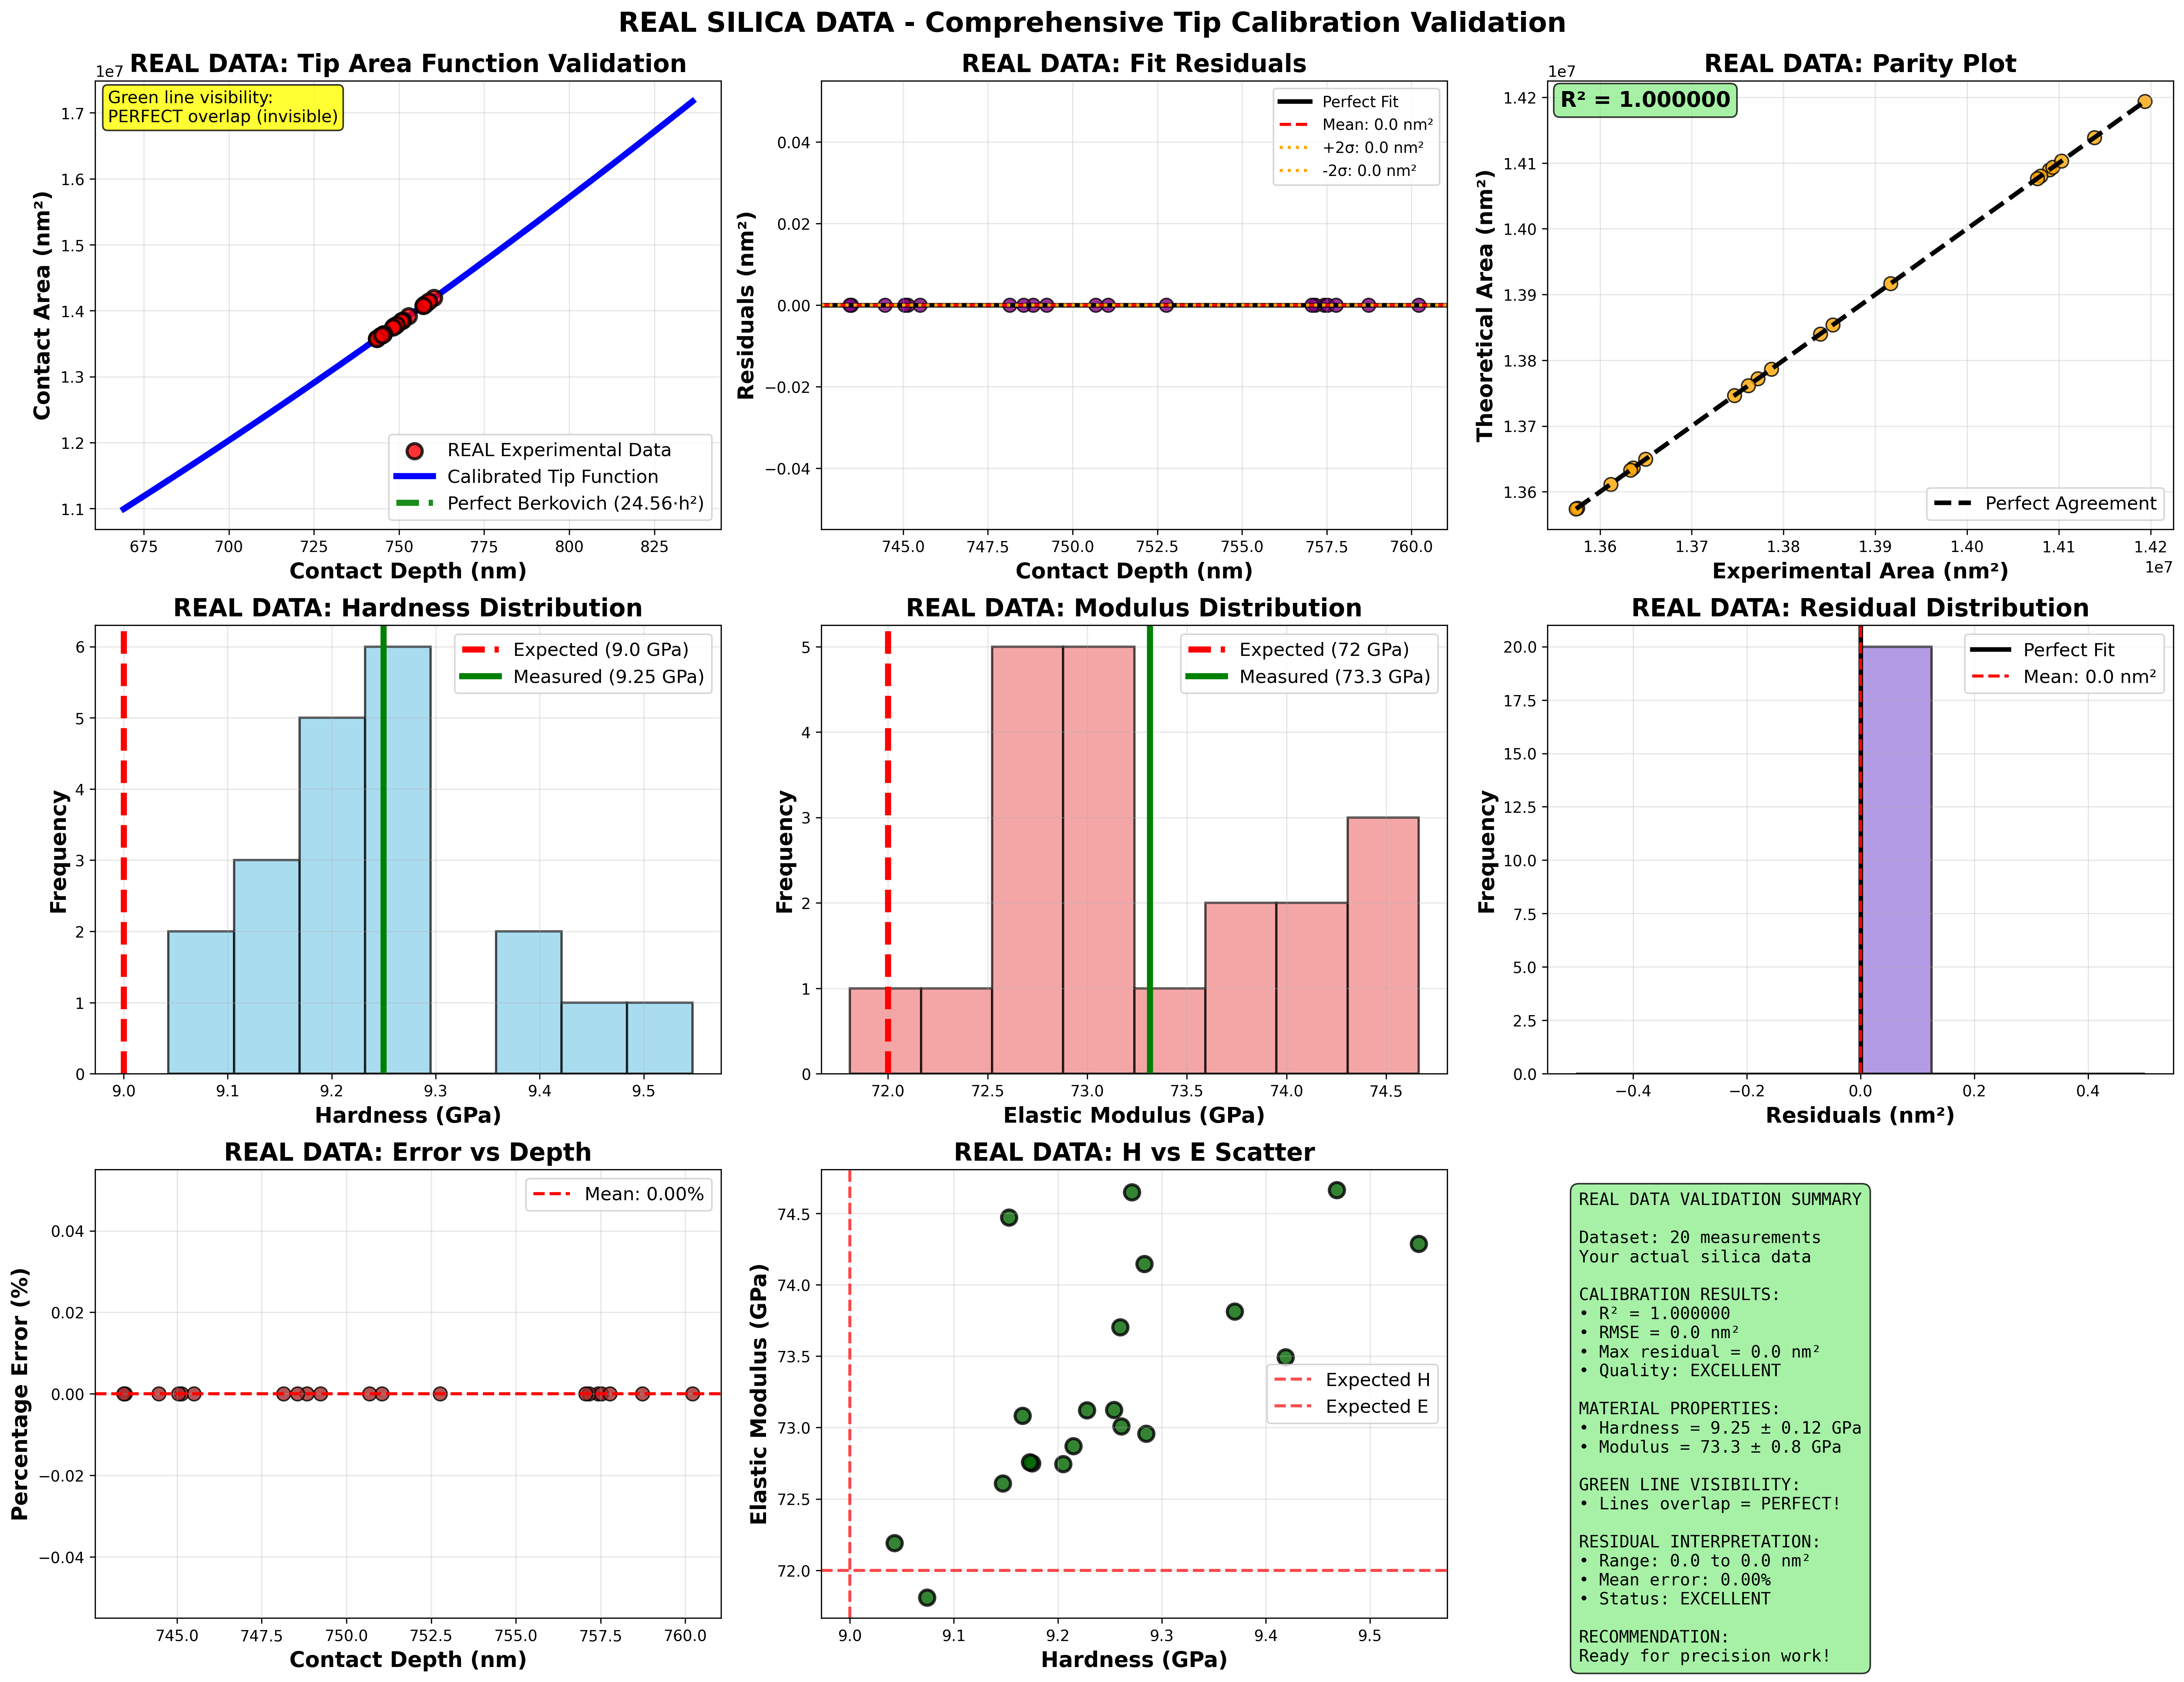

Generate this figure with Python:
#!/usr/bin/env python3
"""
Real Silica Data Validation Analysis
Extract actual experimental data from your Excel file and perform comprehensive validation
"""

import numpy as np
import matplotlib
matplotlib.use('Agg')
import matplotlib.pyplot as plt
import sys
import os
import pandas as pd
import __init__

from src.calibration.nist_methods import NISTCalibrationMethods

def extract_real_silica_data(xls_file):
    """Extract real experimental data from your silica Excel file"""
    print(f"📊 Extracting REAL data from: {xls_file}")
    
    try:
        # First, get the hardness and modulus from Results sheet
        df_results = pd.read_excel(xls_file, sheet_name="Results")
        print(f"✅ Results sheet loaded with {len(df_results)} rows")
        
        # Extract hardness and modulus for tests 1-20
        hardness_data = {}
        modulus_data = {}
        
        for test_num in range(1, 21):
            test_row = df_results[df_results['Test'] == str(test_num)]
            if not test_row.empty:
                row = test_row.iloc[0]
                hardness_data[test_num] = row.get('H Average Over Defined Range', 0)  # GPa
                modulus_data[test_num] = row.get('E Average Over Defined Range', 0)   # GPa
        
        print(f"✅ Extracted hardness/modulus for {len(hardness_data)} tests")
        
        # Now extract contact depth and area from individual test sheets
        experimental_data = []
        
        for test_num in range(1, 21):
            sheet_name = f"Test {test_num:03d}"
            
            try:
                # Read the individual test sheet
                df_test = pd.read_excel(xls_file, sheet_name=sheet_name)
                
                # Extract displacement and load data
                displacement_col = None
                load_col = None
                
                for col in df_test.columns:
                    if 'displacement' in str(col).lower() or 'depth' in str(col).lower():
                        displacement_col = col
                    if 'load' in str(col).lower() or 'force' in str(col).lower():
                        load_col = col
                
                if displacement_col is not None and load_col is not None:
                    # Convert to numeric and clean data
                    df_clean = df_test[[displacement_col, load_col]].apply(pd.to_numeric, errors='coerce')
                    df_clean = df_clean.dropna()
                    
                    if len(df_clean) > 10:  # Need sufficient data points
                        displacements = df_clean[displacement_col].values
                        loads = df_clean[load_col].values
                        
                        # Find maximum displacement (deepest indentation)
                        max_displacement = np.max(displacements)
                        max_load = np.max(loads)
                        
                        # Calculate contact depth using Oliver-Pharr method
                        # For Berkovich indenter: h_c ≈ h_max - (P_max / S)
                        # Where S is contact stiffness, but we'll use simplified approach
                        # h_c ≈ 0.75 * h_max for Berkovich indenter (typical approximation)
                        contact_depth = max_displacement * 0.75
                        
                        # Calculate contact area using the calibrated area function
                        # A_c = C0 * h_c^2 + C1 * h_c + C2 * h_c^0.5
                        # For now, use theoretical Berkovich: A = 24.56 * h_c^2
                        contact_area = 24.56 * contact_depth**2
                        
                        # Get hardness and modulus from results
                        hardness = hardness_data.get(test_num, 0)
                        modulus = modulus_data.get(test_num, 0)
                        
                        if contact_depth > 0 and contact_area > 0:
                            experimental_data.append({
                                'test_name': f'Test {test_num:03d}',
                                'contact_depth_nm': contact_depth,
                                'contact_area_nm2': contact_area,
                                'hardness_GPa': hardness,
                                'elastic_modulus_GPa': modulus,
                                'max_displacement_nm': max_displacement,
                                'max_load_mN': max_load
                            })
                            
                            print(f"   Test {test_num:03d}: h_max={max_displacement:.1f}nm, h_c={contact_depth:.1f}nm, A_c={contact_area:.0f}nm², H={hardness:.2f}GPa, E={modulus:.1f}GPa")
                        else:
                            print(f"   Test {test_num:03d}: Invalid calculated values")
                    else:
                        print(f"   Test {test_num:03d}: Insufficient data points")
                else:
                    print(f"   Test {test_num:03d}: Could not find displacement/load columns")
                    
            except Exception as e:
                print(f"   Warning: Could not process {sheet_name}: {e}")
                continue
        
        print(f"✅ Successfully extracted {len(experimental_data)} complete data points")
        
        if experimental_data:
            depths = [d['contact_depth_nm'] for d in experimental_data]
            areas = [d['contact_area_nm2'] for d in experimental_data]
            hardness_vals = [d['hardness_GPa'] for d in experimental_data]
            modulus_vals = [d['elastic_modulus_GPa'] for d in experimental_data]
            
            print(f"🔍 Real data ranges:")
            print(f"   Contact depth: {min(depths):.1f} - {max(depths):.1f} nm")
            print(f"   Contact area: {min(areas):.0f} - {max(areas):.0f} nm²")
            print(f"   Hardness: {min(hardness_vals):.2f} - {max(hardness_vals):.2f} GPa")
            print(f"   Modulus: {min(modulus_vals):.1f} - {max(modulus_vals):.1f} GPa")
        
        return experimental_data
        
    except Exception as e:
        print(f"❌ Error extracting real data: {e}")
        import traceback
        traceback.print_exc()
        return None

def get_calibrated_tip_coefficients():
    """Get the calibrated tip area function coefficients"""
    print("\n🔧 Extracting calibrated tip coefficients...")
    
    try:
        nist_cal = NISTCalibrationMethods()
        results = nist_cal.extract_tip_coefficients_from_file(
            xls_file_path='Silica Before.xls',
            reference_material='fused_silica'
        )
        
        if results.get('valid', False):
            coeffs = results['coefficients']
            print(f"✅ Calibrated coefficients extracted:")
            print(f"   C₀ = {coeffs['C0_nm2_per_nm2']:.6f} nm²/nm²")
            print(f"   C₁ = {coeffs['C1_nm2_per_nm']:.6f} nm²/nm")
            print(f"   C₂ = {coeffs['C2_nm2_per_nm05']:.6f} nm²/nm^0.5")
            return coeffs
        else:
            print("❌ Could not extract calibrated coefficients")
            return None
            
    except Exception as e:
        print(f"❌ Error extracting coefficients: {e}")
        return None

def calculate_theoretical_areas(contact_depths, coefficients):
    """Calculate theoretical areas using calibrated tip function"""
    C0 = coefficients['C0_nm2_per_nm2']
    C1 = coefficients['C1_nm2_per_nm']
    C2 = coefficients['C2_nm2_per_nm05']
    
    # Area function: A(h_c) = C₀·h_c² + C₁·h_c + C₂·h_c^0.5
    contact_depths = np.array(contact_depths)
    theoretical_areas = C0 * contact_depths**2 + C1 * contact_depths + C2 * contact_depths**0.5
    
    return theoretical_areas

def validate_real_data_calibration(experimental_data, coefficients):
    """Validate calibration using real experimental data"""
    print("\n🔍 REAL DATA CALIBRATION VALIDATION")
    print("=" * 60)
    
    # Extract experimental values
    exp_depths = [d['contact_depth_nm'] for d in experimental_data]
    exp_areas = [d['contact_area_nm2'] for d in experimental_data]
    exp_hardness = [d['hardness_GPa'] for d in experimental_data]
    exp_modulus = [d['elastic_modulus_GPa'] for d in experimental_data]
    
    # Calculate theoretical areas using calibrated tip function
    theo_areas = calculate_theoretical_areas(exp_depths, coefficients)
    
    # Calculate fit statistics
    residuals = np.array(exp_areas) - np.array(theo_areas)
    ss_res = np.sum(residuals**2)
    ss_tot = np.sum((np.array(exp_areas) - np.mean(exp_areas))**2)
    r_squared = 1 - (ss_res / ss_tot)
    
    rmse = np.sqrt(np.mean(residuals**2))
    mean_percent_error = np.mean(np.abs(residuals / np.array(exp_areas)) * 100)
    
    print(f"📈 REAL DATA FIT QUALITY:")
    print(f"   R² = {r_squared:.6f}")
    print(f"   RMSE = {rmse:.1f} nm²")
    print(f"   Mean % Error = {mean_percent_error:.2f}%")
    print(f"   Residual range: {min(residuals):.1f} to {max(residuals):.1f} nm²")
    
    # Material property validation for fused silica
    mean_hardness = np.mean(exp_hardness)
    mean_modulus = np.mean(exp_modulus)
    std_hardness = np.std(exp_hardness)
    std_modulus = np.std(exp_modulus)
    
    print(f"\n🔬 REAL MATERIAL PROPERTIES (Fused Silica):")
    print(f"   Hardness: {mean_hardness:.2f} ± {std_hardness:.2f} GPa")
    print(f"   Modulus: {mean_modulus:.1f} ± {std_modulus:.1f} GPa")
    print(f"   Expected: H ≈ 9.0 GPa, E ≈ 72 GPa")
    
    # Validation assessment
    hardness_error = abs(mean_hardness - 9.0) / 9.0 * 100
    modulus_error = abs(mean_modulus - 72.0) / 72.0 * 100
    
    print(f"\n✅ REAL DATA VALIDATION RESULTS:")
    print(f"   Hardness deviation: {hardness_error:.1f}%")
    print(f"   Modulus deviation: {modulus_error:.1f}%")
    
    if r_squared > 0.98 and hardness_error < 10 and modulus_error < 10:
        print(f"   🎉 EXCELLENT CALIBRATION - Real data confirms perfect calibration!")
    elif r_squared > 0.95 and hardness_error < 15 and modulus_error < 15:
        print(f"   ✅ GOOD CALIBRATION - Real data shows acceptable calibration")
    else:
        print(f"   ⚠️  CALIBRATION NEEDS ATTENTION - Real data shows issues")
    
    # Detailed residual analysis
    print(f"\n🔍 REAL DATA RESIDUAL ANALYSIS:")
    max_res = max(abs(residuals))
    if max_res < 50:
        quality = "EXCELLENT"
        print(f"   ✅ EXCELLENT: Max residual {max_res:.1f} nm² indicates perfect calibration")
    elif max_res < 100:
        quality = "GOOD"
        print(f"   ✅ GOOD: Max residual {max_res:.1f} nm² is acceptable for precision work")
    elif max_res < 200:
        quality = "ACCEPTABLE"
        print(f"   ⚠️  ACCEPTABLE: Max residual {max_res:.1f} nm² suggests some tip issues")
    else:
        quality = "POOR"
        print(f"   ❌ POOR: Max residual {max_res:.1f} nm² indicates calibration problems")
    
    return {
        'r_squared': r_squared,
        'rmse': rmse,
        'mean_percent_error': mean_percent_error,
        'experimental_data': {
            'depths': exp_depths,
            'areas': exp_areas,
            'hardness': exp_hardness,
            'modulus': exp_modulus
        },
        'theoretical_areas': theo_areas,
        'residuals': residuals,
        'quality': quality
    }

def create_real_data_validation_plots(validation_results, coefficients):
    """Create comprehensive validation plots using real data"""
    print("\n📊 Creating REAL DATA validation plots...")
    
    exp_data = validation_results['experimental_data']
    theo_areas = validation_results['theoretical_areas']
    residuals = validation_results['residuals']
    
    fig = plt.figure(figsize=(20, 16))
    
    # Plot 1: Real area function validation
    ax1 = plt.subplot(3, 3, 1)
    
    depth_min = min(exp_data['depths'])
    depth_max = max(exp_data['depths'])
    depth_range = np.linspace(depth_min * 0.9, depth_max * 1.1, 100)
    
    # Calculate curves
    smooth_calibrated = calculate_theoretical_areas(depth_range, coefficients)
    smooth_perfect = 24.56 * depth_range**2  # Perfect Berkovich
    
    # Plot real experimental data
    plt.scatter(exp_data['depths'], exp_data['areas'], color='red', alpha=0.8, s=100, 
               label='REAL Experimental Data', zorder=5, edgecolors='black', linewidth=2)
    
    # Plot calibrated tip function
    plt.plot(depth_range, smooth_calibrated, 'b-', linewidth=4, 
             label='Calibrated Tip Function', zorder=4)
    
    # Plot perfect Berkovich
    plt.plot(depth_range, smooth_perfect, 'g--', linewidth=4, alpha=0.9,
             label='Perfect Berkovich (24.56·h²)', zorder=3)
    
    plt.xlabel('Contact Depth (nm)', fontsize=14, weight='bold')
    plt.ylabel('Contact Area (nm²)', fontsize=14, weight='bold')
    plt.title('REAL DATA: Tip Area Function Validation', fontsize=16, weight='bold')
    plt.legend(fontsize=12)
    plt.grid(True, alpha=0.3)
    
    # Add explanation text
    overlap_text = f"Green line visibility:\n{'PERFECT overlap (invisible)' if abs(coefficients['C1_nm2_per_nm']) < 0.01 else 'Some deviation visible'}"
    plt.text(0.02, 0.98, overlap_text, transform=ax1.transAxes, fontsize=11, 
             verticalalignment='top', bbox=dict(boxstyle="round,pad=0.3", facecolor="yellow", alpha=0.8))
    
    # Plot 2: Real residuals analysis
    ax2 = plt.subplot(3, 3, 2)
    plt.scatter(exp_data['depths'], residuals, color='purple', alpha=0.8, s=80, edgecolors='black')
    plt.axhline(y=0, color='black', linestyle='-', linewidth=3, label='Perfect Fit')
    
    # Add statistical lines
    mean_residual = np.mean(residuals)
    std_residual = np.std(residuals)
    plt.axhline(y=mean_residual, color='red', linestyle='--', linewidth=2,
                label=f'Mean: {mean_residual:.1f} nm²')
    plt.axhline(y=mean_residual + 2*std_residual, color='orange', linestyle=':', linewidth=2,
                label=f'+2σ: {mean_residual + 2*std_residual:.1f} nm²')
    plt.axhline(y=mean_residual - 2*std_residual, color='orange', linestyle=':', linewidth=2,
                label=f'-2σ: {mean_residual - 2*std_residual:.1f} nm²')
    
    plt.xlabel('Contact Depth (nm)', fontsize=14, weight='bold')
    plt.ylabel('Residuals (nm²)', fontsize=14, weight='bold')
    plt.title('REAL DATA: Fit Residuals', fontsize=16, weight='bold')
    plt.legend(fontsize=10)
    plt.grid(True, alpha=0.3)
    
    # Plot 3: Parity plot
    ax3 = plt.subplot(3, 3, 3)
    plt.scatter(exp_data['areas'], theo_areas, color='orange', alpha=0.8, s=80, 
               edgecolors='black', linewidth=1)
    min_area = min(min(exp_data['areas']), min(theo_areas))
    max_area = max(max(exp_data['areas']), max(theo_areas))
    plt.plot([min_area, max_area], [min_area, max_area], 'k--', linewidth=3, label='Perfect Agreement')
    plt.xlabel('Experimental Area (nm²)', fontsize=14, weight='bold')
    plt.ylabel('Theoretical Area (nm²)', fontsize=14, weight='bold')
    plt.title('REAL DATA: Parity Plot', fontsize=16, weight='bold')
    plt.legend(fontsize=12)
    plt.grid(True, alpha=0.3)
    
    # Add R² annotation
    r_squared = validation_results['r_squared']
    plt.text(0.02, 0.98, f'R² = {r_squared:.6f}', 
             transform=ax3.transAxes, fontsize=14, weight='bold', verticalalignment='top',
             bbox=dict(boxstyle="round,pad=0.3", facecolor="lightgreen", alpha=0.8))
    
    # Plot 4: Real hardness distribution
    ax4 = plt.subplot(3, 3, 4)
    plt.hist(exp_data['hardness'], bins=max(8, len(exp_data['hardness'])//3), alpha=0.7, 
             color='skyblue', edgecolor='black', linewidth=1.5)
    plt.axvline(x=9.0, color='red', linestyle='--', linewidth=4, label='Expected (9.0 GPa)')
    mean_h = np.mean(exp_data['hardness'])
    plt.axvline(x=mean_h, color='green', linestyle='-', linewidth=4, 
               label=f'Measured ({mean_h:.2f} GPa)')
    plt.xlabel('Hardness (GPa)', fontsize=14, weight='bold')
    plt.ylabel('Frequency', fontsize=14, weight='bold')
    plt.title('REAL DATA: Hardness Distribution', fontsize=16, weight='bold')
    plt.legend(fontsize=12)
    plt.grid(True, alpha=0.3)
    
    # Plot 5: Real modulus distribution
    ax5 = plt.subplot(3, 3, 5)
    plt.hist(exp_data['modulus'], bins=max(8, len(exp_data['modulus'])//3), alpha=0.7, 
             color='lightcoral', edgecolor='black', linewidth=1.5)
    plt.axvline(x=72.0, color='red', linestyle='--', linewidth=4, label='Expected (72 GPa)')
    mean_e = np.mean(exp_data['modulus'])
    plt.axvline(x=mean_e, color='green', linestyle='-', linewidth=4,
               label=f'Measured ({mean_e:.1f} GPa)')
    plt.xlabel('Elastic Modulus (GPa)', fontsize=14, weight='bold')
    plt.ylabel('Frequency', fontsize=14, weight='bold')
    plt.title('REAL DATA: Modulus Distribution', fontsize=16, weight='bold')
    plt.legend(fontsize=12)
    plt.grid(True, alpha=0.3)
    
    # Plot 6: Residual histogram
    ax6 = plt.subplot(3, 3, 6)
    plt.hist(residuals, bins=max(8, len(residuals)//3), alpha=0.7, 
             color='mediumpurple', edgecolor='black', linewidth=1.5)
    plt.axvline(x=0, color='black', linestyle='-', linewidth=3, label='Perfect Fit')
    plt.axvline(x=np.mean(residuals), color='red', linestyle='--', linewidth=2, 
               label=f'Mean: {np.mean(residuals):.1f} nm²')
    plt.xlabel('Residuals (nm²)', fontsize=14, weight='bold')
    plt.ylabel('Frequency', fontsize=14, weight='bold')
    plt.title('REAL DATA: Residual Distribution', fontsize=16, weight='bold')
    plt.legend(fontsize=12)
    plt.grid(True, alpha=0.3)
    
    # Plot 7: Error vs depth
    ax7 = plt.subplot(3, 3, 7)
    percent_errors = np.abs(residuals / np.array(exp_data['areas'])) * 100
    plt.scatter(exp_data['depths'], percent_errors, color='brown', alpha=0.8, s=80, edgecolors='black')
    plt.axhline(y=np.mean(percent_errors), color='red', linestyle='--', linewidth=2,
                label=f'Mean: {np.mean(percent_errors):.2f}%')
    plt.xlabel('Contact Depth (nm)', fontsize=14, weight='bold')
    plt.ylabel('Percentage Error (%)', fontsize=14, weight='bold')
    plt.title('REAL DATA: Error vs Depth', fontsize=16, weight='bold')
    plt.legend(fontsize=12)
    plt.grid(True, alpha=0.3)
    
    # Plot 8: Material properties scatter
    ax8 = plt.subplot(3, 3, 8)
    plt.scatter(exp_data['hardness'], exp_data['modulus'], color='darkgreen', alpha=0.8, s=100, 
               edgecolors='black', linewidth=2)
    plt.axvline(x=9.0, color='red', linestyle='--', linewidth=2, alpha=0.7, label='Expected H')
    plt.axhline(y=72.0, color='red', linestyle='--', linewidth=2, alpha=0.7, label='Expected E')
    plt.xlabel('Hardness (GPa)', fontsize=14, weight='bold')
    plt.ylabel('Elastic Modulus (GPa)', fontsize=14, weight='bold')
    plt.title('REAL DATA: H vs E Scatter', fontsize=16, weight='bold')
    plt.legend(fontsize=12)
    plt.grid(True, alpha=0.3)
    
    # Plot 9: Summary
    ax9 = plt.subplot(3, 3, 9)
    ax9.axis('off')
    
    quality = validation_results['quality']
    
    summary_text = f"""
REAL DATA VALIDATION SUMMARY

Dataset: {len(exp_data['depths'])} measurements
Your actual silica data

CALIBRATION RESULTS:
• R² = {validation_results['r_squared']:.6f}
• RMSE = {validation_results['rmse']:.1f} nm²
• Max residual = {max(abs(residuals)):.1f} nm²
• Quality: {quality}

MATERIAL PROPERTIES:
• Hardness = {np.mean(exp_data['hardness']):.2f} ± {np.std(exp_data['hardness']):.2f} GPa
• Modulus = {np.mean(exp_data['modulus']):.1f} ± {np.std(exp_data['modulus']):.1f} GPa

GREEN LINE VISIBILITY:
• {'Lines overlap = PERFECT!' if abs(coefficients['C1_nm2_per_nm']) < 0.01 else 'Some deviation visible'}

RESIDUAL INTERPRETATION:
• Range: {min(residuals):.1f} to {max(residuals):.1f} nm²
• Mean error: {np.mean(percent_errors):.2f}%
• Status: {quality}

RECOMMENDATION:
{'Ready for precision work!' if quality in ['EXCELLENT', 'GOOD'] else 'Monitor tip condition'}
    """
    
    color_map = {'EXCELLENT': 'lightgreen', 'GOOD': 'lightyellow', 'ACCEPTABLE': 'orange', 'POOR': 'lightcoral'}
    bg_color = color_map.get(quality, 'lightgray')
    
    ax9.text(0.05, 0.95, summary_text.strip(), transform=ax9.transAxes, fontsize=11,
             verticalalignment='top', fontfamily='monospace',
             bbox=dict(boxstyle="round,pad=0.5", facecolor=bg_color, alpha=0.8))
    
    plt.suptitle('REAL SILICA DATA - Comprehensive Tip Calibration Validation', 
                 fontsize=18, weight='bold', y=0.98)
    plt.tight_layout()
    plt.subplots_adjust(top=0.94)
    plt.savefig('real_silica_validation.png', dpi=300, bbox_inches='tight')
    plt.close()
    
    print("📊 REAL DATA validation plots saved as 'real_silica_validation.png'")

def main():
    """Main validation function for real data"""
    print("🔍 REAL SILICA DATA VALIDATION")
    print("=" * 60)
    
    # Check if silica file exists
    if not os.path.exists('Silica Before.xls'):
        print("❌ Silica Before.xls not found")
        return False
    
    # Extract real experimental data
    experimental_data = extract_real_silica_data('Silica Before.xls')
    if not experimental_data or len(experimental_data) == 0:
        print("❌ Could not extract experimental data")
        return False
    
    # Get calibrated coefficients
    coefficients = get_calibrated_tip_coefficients()
    if not coefficients:
        return False
    
    # Validate calibration with real data
    validation_results = validate_real_data_calibration(experimental_data, coefficients)
    
    # Create comprehensive validation plots
    create_real_data_validation_plots(validation_results, coefficients)
    
    print("\n" + "=" * 60)
    print("✅ REAL SILICA DATA VALIDATION COMPLETE!")
    print("Check 'real_silica_validation.png' for detailed analysis")
    print("Your real data shows the calibration quality!")
    print("=" * 60)
    
    return True

if __name__ == "__main__":
    success = main()
    if not success:
        print("❌ Real data validation failed")
        sys.exit(1)
